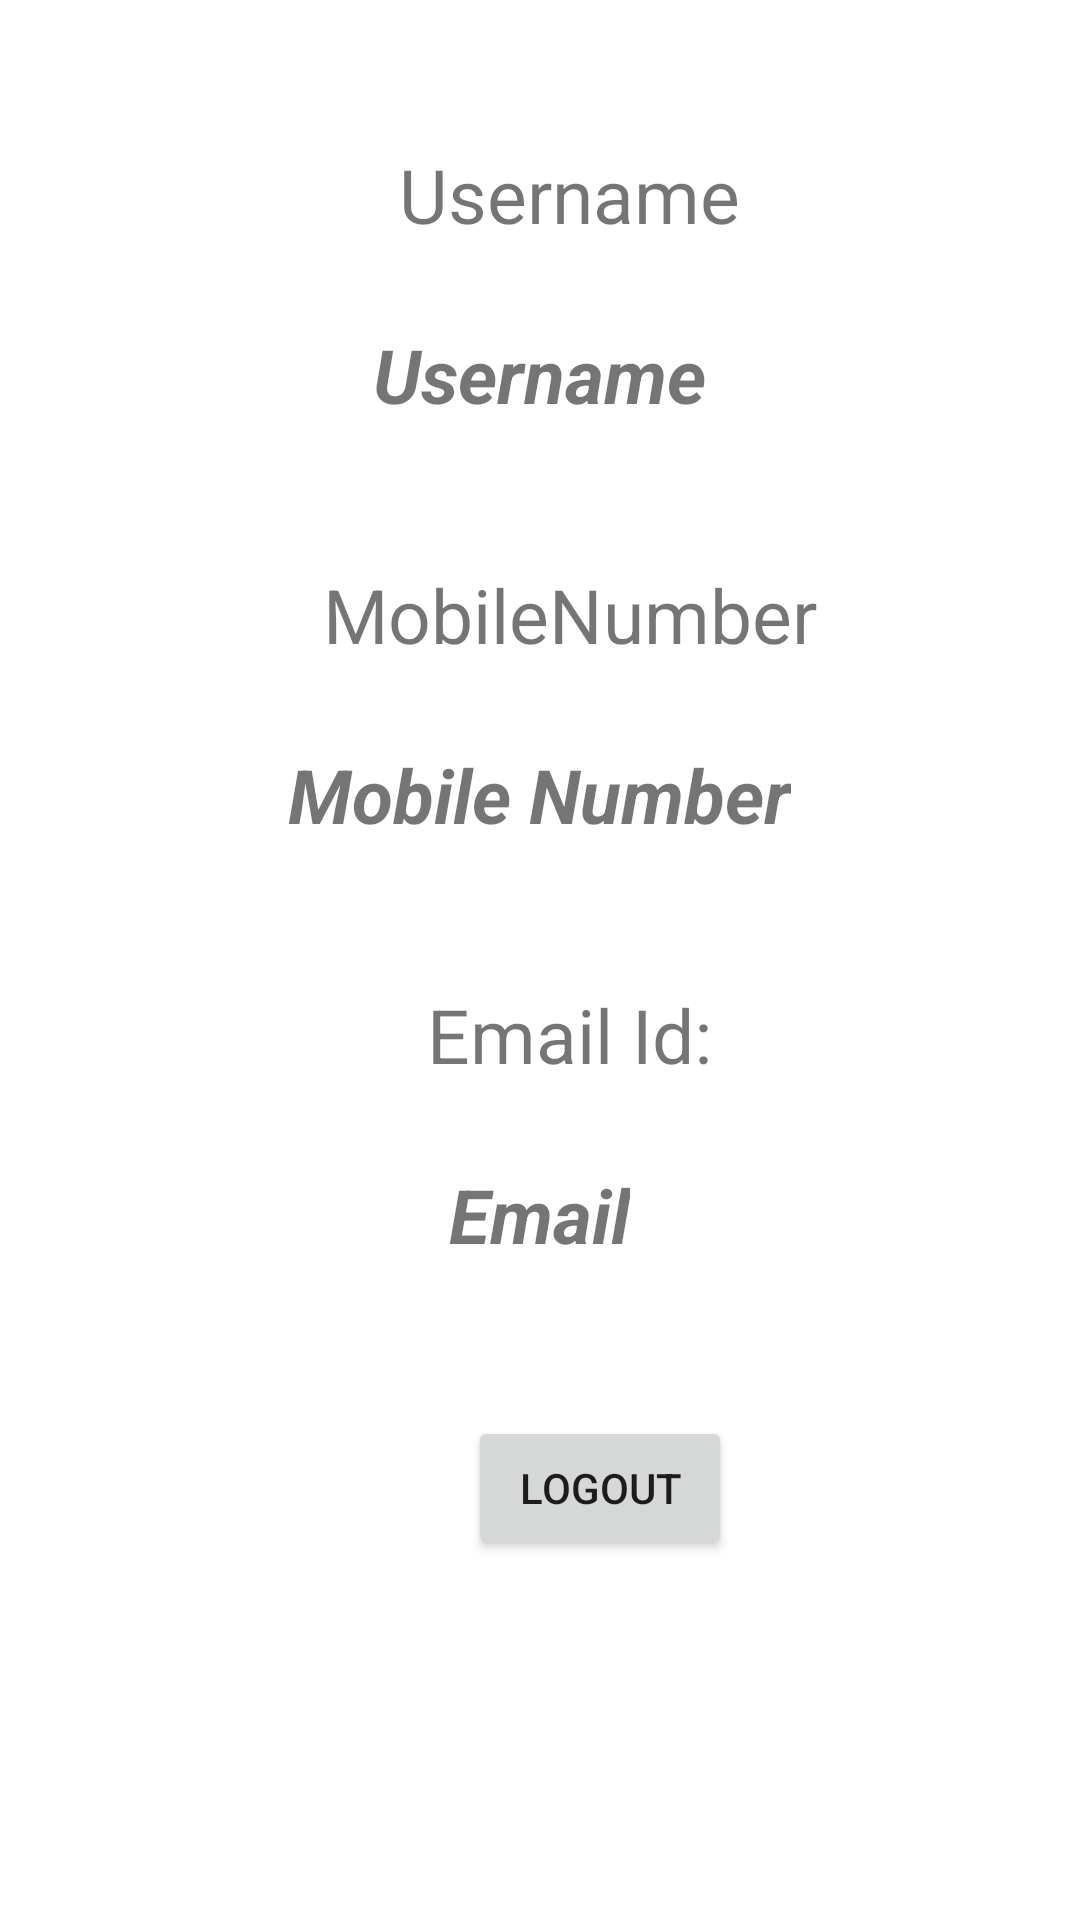

Write the Android layout XML for this screen, with the resource values it uses.
<!-- AndroidManifest.xml: application theme Theme.DetailedRegistration -->
<!-- res/layout/fragment_detailed.xml -->
<?xml version="1.0" encoding="utf-8"?>
<layout xmlns:tools="http://schemas.android.com/tools"
    xmlns:android="http://schemas.android.com/apk/res/android"
    xmlns:app="http://schemas.android.com/apk/res-auto">

    <androidx.constraintlayout.widget.ConstraintLayout
        android:layout_width="match_parent"
        android:layout_height="match_parent">

        <LinearLayout
            android:id="@+id/newLinearLayout"
            android:layout_width="match_parent"
            android:layout_height="wrap_content"
            android:orientation="vertical"
            android:layout_marginTop="20dp"
            app:layout_constraintTop_toTopOf="parent"
            android:gravity="center">

            <TextView
                android:id="@+id/welcome"
                android:layout_width="wrap_content"
                android:layout_height="50dp"
                android:layout_marginStart="10dp"
                android:layout_marginTop="20dp"
                android:gravity="center"
                android:text="@string/username"
                android:textSize="25sp" />

            <TextView
                android:id="@+id/det_username"
                android:layout_width="wrap_content"
                android:layout_height="50dp"
                android:layout_margin="10dp"
                android:layout_marginStart="10dp"
                android:gravity="center"
                android:text="@string/dash_username"
                android:textSize="25sp"
                android:textStyle="bold|italic" />

            <TextView
                android:id="@+id/mobile"
                android:layout_width="wrap_content"
                android:layout_height="50dp"
                android:layout_marginStart="10dp"
                android:layout_marginTop="20dp"
                android:gravity="center"
                android:text="@string/mobilenumber"
                android:textSize="25sp" />

            <TextView
                android:id="@+id/det_mobile"
                android:layout_width="wrap_content"
                android:layout_height="50dp"
                android:layout_margin="10dp"
                android:layout_marginStart="10dp"
                android:gravity="center"
                android:text="@string/dash_mobileNumber"
                android:textSize="25sp"
                android:textStyle="bold|italic" />



            <TextView
                android:id="@+id/email"
                android:layout_width="wrap_content"
                android:layout_height="50dp"
                android:layout_marginStart="10dp"
                android:layout_marginTop="20dp"
                android:gravity="center"
                android:text="@string/email_id"
                android:textSize="25sp" />

            <TextView
                android:id="@+id/det_email"
                android:layout_width="wrap_content"
                android:layout_height="50dp"
                android:layout_margin="10dp"
                android:layout_marginStart="10dp"
                android:gravity="center"
                android:text="@string/email"
                android:textSize="25sp"
                android:textStyle="bold|italic" />

        </LinearLayout>

























































        <Button
            android:id="@+id/btn_logout"
            android:layout_width="wrap_content"
            android:layout_height="wrap_content"
            android:layout_marginStart="156dp"
            android:layout_marginTop="32dp"
            android:text="@string/logout"
            app:layout_constraintStart_toStartOf="parent"
            app:layout_constraintTop_toBottomOf="@+id/newLinearLayout" />
    </androidx.constraintlayout.widget.ConstraintLayout>
</layout>
<!-- resources referenced by this layout -->
<resources>
  <string name="dash_mobileNumber">Mobile Number</string>
  <string name="dash_username">Username</string>
  <string name="email">Email</string>
  <string name="email_id">Email Id:</string>
  <string name="logout">Logout</string>
  <string name="mobile_number">Mobile number:</string>
  <string name="mobilenumber">MobileNumber</string>
  <string name="username">Username</string>
  <style name="Theme.DetailedRegistration" parent="Theme.MaterialComponents.DayNight.DarkActionBar">
          
          <item name="colorPrimary">@color/purple_500</item>
          <item name="colorPrimaryVariant">@color/purple_700</item>
          <item name="colorOnPrimary">@color/white</item>
          
          <item name="colorSecondary">@color/teal_200</item>
          <item name="colorSecondaryVariant">@color/teal_700</item>
          <item name="colorOnSecondary">@color/black</item>
          
          <item name="android:statusBarColor">?attr/colorPrimaryVariant</item>
          
      </style>
  <color name="purple_500">#000000</color>
  <color name="purple_700">#2D2D2E</color>
  <color name="white">#FFFFFFFF</color>
  <color name="teal_200">#FF03DAC5</color>
  <color name="teal_700">#FF018786</color>
  <color name="black">#FF000000</color>
</resources>
